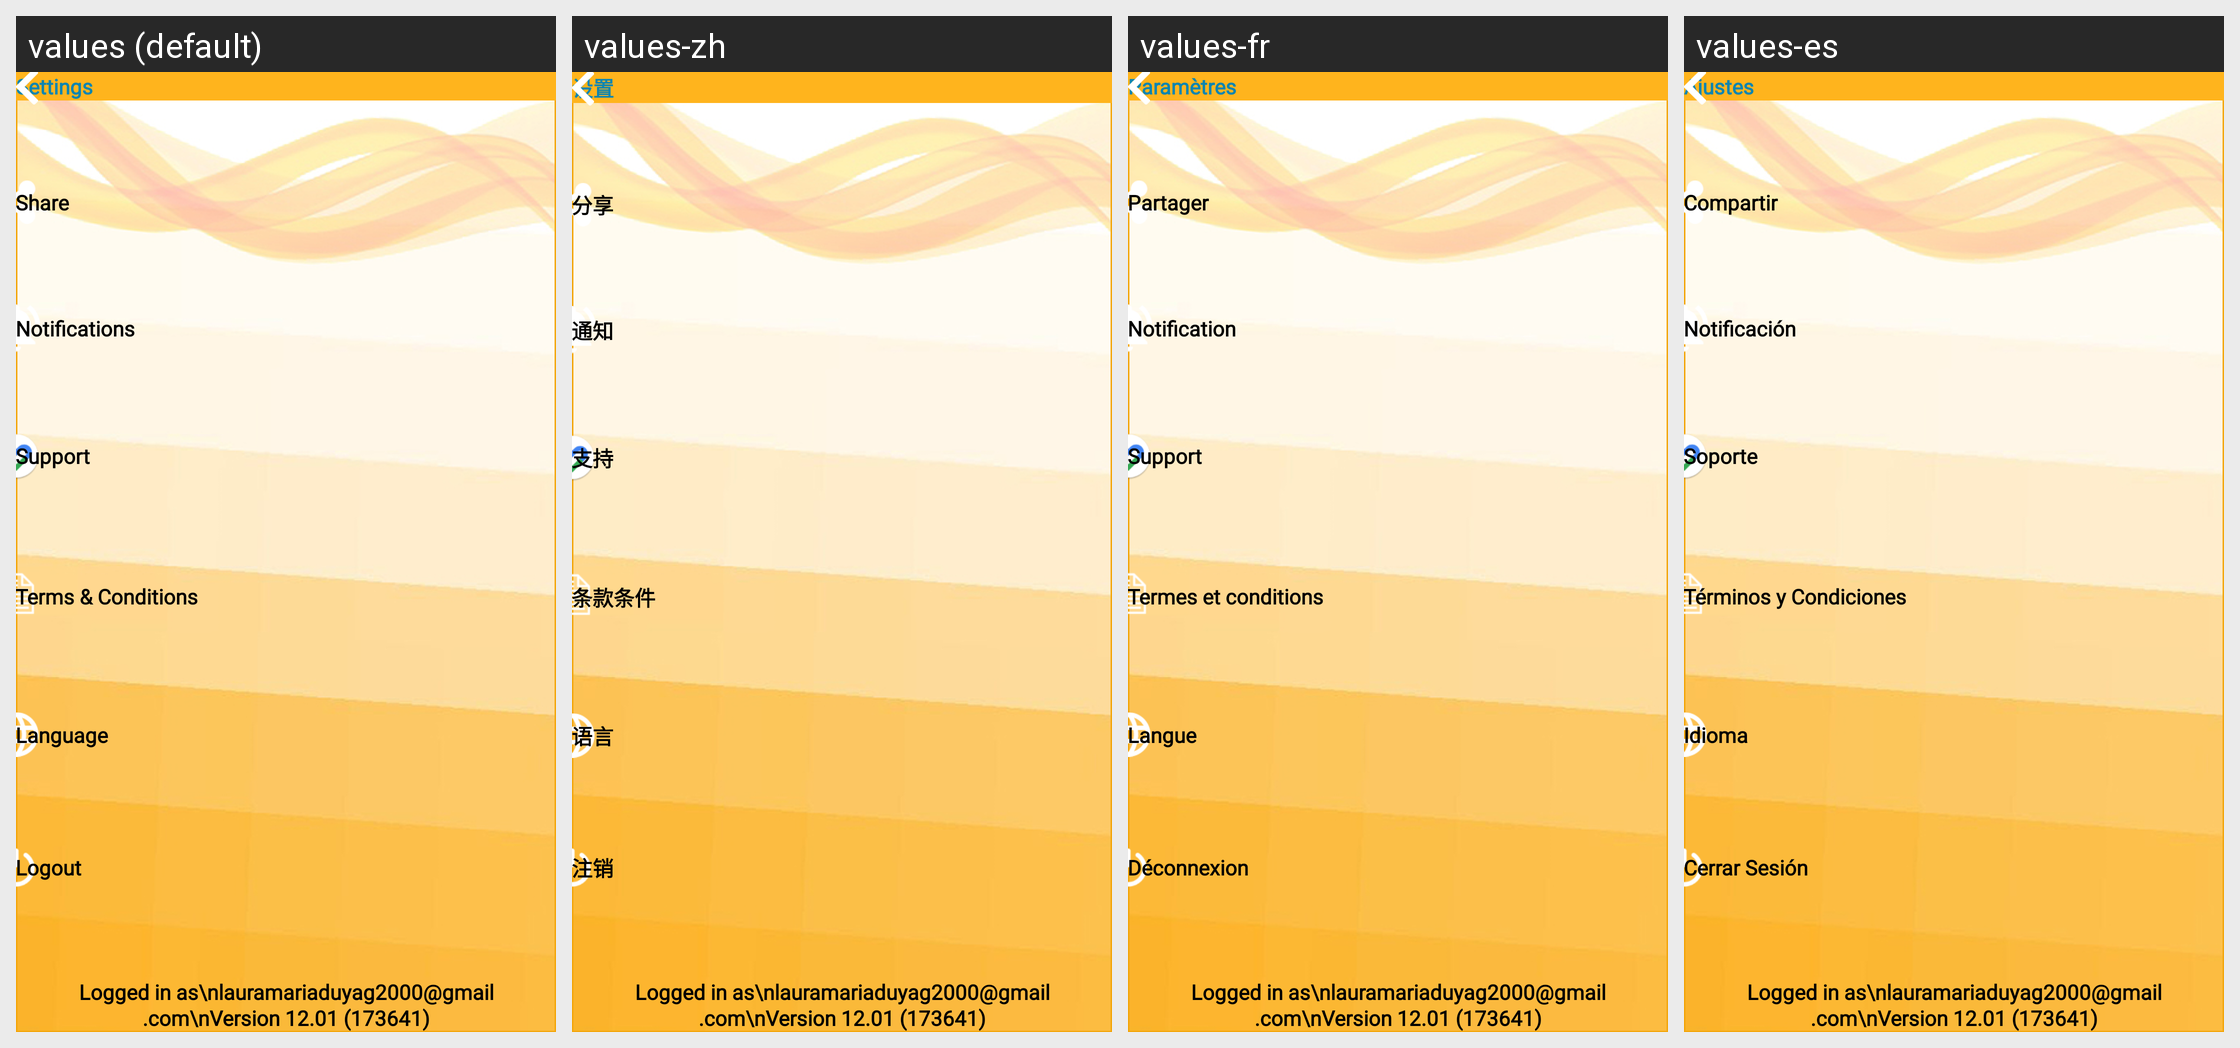

The Android screen above is rendered under several locales of the same app. Produce the string resources it draws, with the default and per-locale values.
Android screen res/layout/fragment_settings.xml rendered under 4 locales, left to right: values (default), values-zh, values-fr, values-es. Device: Nexus 5 (rendered at 1080×1920; each locale shown at half size, 540×960, under a caption strip naming it); theme Theme.MSQ.
Strings drawn on this screen, with the default value and each locale's value (text and hints the layout hard-codes, and strings that could not be matched under every locale, appear in the picture but are not listed):

settings
  values: Settings
  values-zh: 设置
  values-fr: Paramètres
  values-es: Ajustes

share
  values: Share
  values-zh: 分享
  values-fr: Partager
  values-es: Compartir

notifications
  values: Notifications
  values-zh: 通知
  values-fr: Notification
  values-es: Notificación

support
  values: Support
  values-zh: 支持
  values-fr: Support
  values-es: Soporte

terms_conditions_caps
  values: Terms & Conditions
  values-zh: 条款条件
  values-fr: Termes et conditions
  values-es: Términos y Condiciones

language
  values: Language
  values-zh: 语言
  values-fr: Langue
  values-es: Idioma

logout
  values: Logout
  values-zh: 注销
  values-fr: Déconnexion
  values-es: Cerrar Sesión
